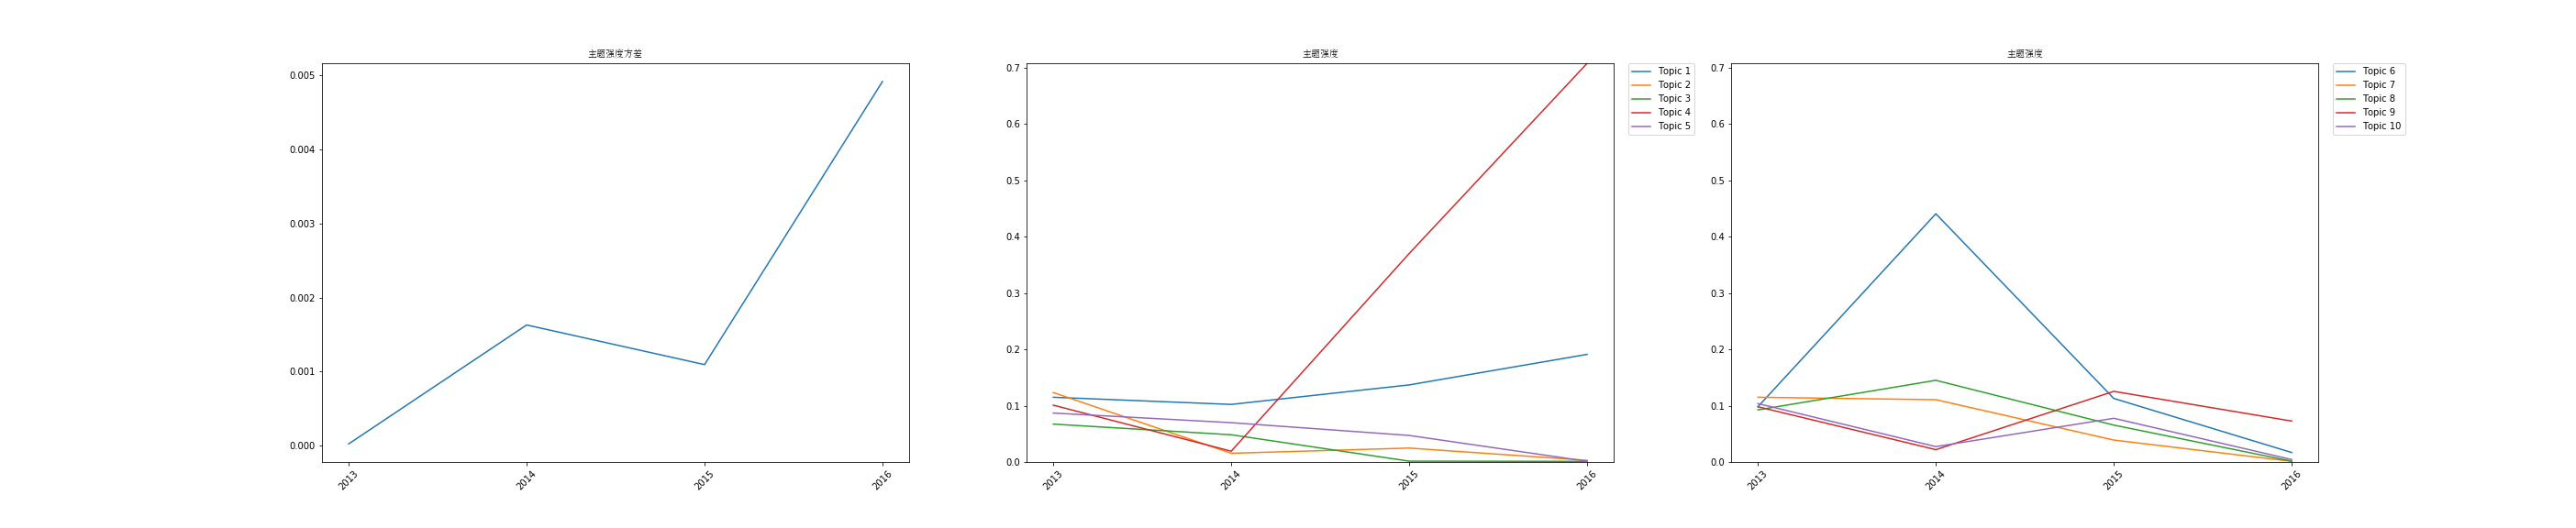

Source data for this figure (header and first rows):
time, 0, 1, 2, 3, 4, 5, 6, 7, 8, 9, var
2013, 0.1148, 0.1232, 0.06723, 0.1008, 0.08683, 0.09804, 0.1148, 0.09244, 0.09804, 0.1036, 2.5639885583863176e-05
2014, 0.1022, 0.01548, 0.04833, 0.01915, 0.06977, 0.4404, 0.1105, 0.1449, 0.0219, 0.02731, 0.00163
2015, 0.1368, 0.02473, 0.001496, 0.3698, 0.04711, 0.1128, 0.03894, 0.06547, 0.1253, 0.07757, 0.001095
2016, 0.1909, 0.002968, 0.001096, 0.7073, 0.001336, 0.01683, 0.001167, 0.001452, 0.07262, 0.004341, 0.004914
